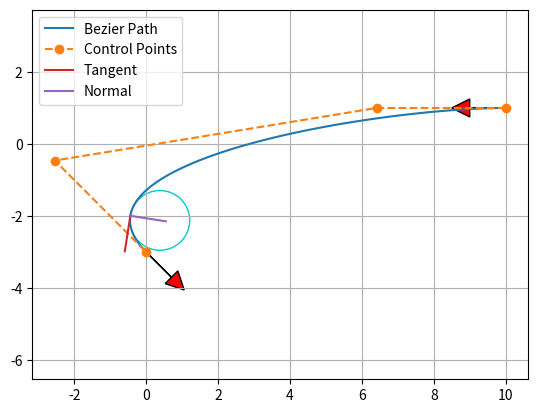

This chart was generated by the following Python code:
"""

Path planning with Bezier curve.

[redacted]

"""

import matplotlib.pyplot as plt
import numpy as np
import scipy.special

show_animation = True


def calc_4points_bezier_path(sx, sy, syaw, ex, ey, eyaw, offset):
    """
    Compute control points and path given start and end position.

    :param sx: (float) x-coordinate of the starting point
    :param sy: (float) y-coordinate of the starting point
    :param syaw: (float) yaw angle at start
    :param ex: (float) x-coordinate of the ending point
    :param ey: (float) y-coordinate of the ending point
    :param eyaw: (float) yaw angle at the end
    :param offset: (float)
    :return: (numpy array, numpy array)
    """
    dist = np.hypot(sx - ex, sy - ey) / offset
    control_points = np.array(
        [
            [sx, sy],
            [sx + dist * np.cos(syaw), sy + dist * np.sin(syaw)],
            [ex - dist * np.cos(eyaw), ey - dist * np.sin(eyaw)],
            [ex, ey],
        ]
    )

    path = calc_bezier_path(control_points, n_points=100)

    return path, control_points


def calc_bezier_path(control_points, n_points=100):
    """
    Compute bezier path (trajectory) given control points.

    :param control_points: (numpy array)
    :param n_points: (int) number of points in the trajectory
    :return: (numpy array)
    """
    traj = []
    for t in np.linspace(0, 1, n_points):
        traj.append(bezier(t, control_points))

    return np.array(traj)


def bernstein_poly(n, i, t):
    """
    Bernstein polynom.

    :param n: (int) polynom degree
    :param i: (int)
    :param t: (float)
    :return: (float)
    """
    return scipy.special.comb(n, i) * t**i * (1 - t) ** (n - i)


def bezier(t, control_points):
    """
    Return one point on the bezier curve.

    :param t: (float) number in [0, 1]
    :param control_points: (numpy array)
    :return: (numpy array) Coordinates of the point
    """
    n = len(control_points) - 1
    return np.sum(
        [bernstein_poly(n, i, t) * control_points[i] for i in range(n + 1)], axis=0
    )


def bezier_derivatives_control_points(control_points, n_derivatives):
    """
    Compute control points of the successive derivatives of a given bezier curve.

    A derivative of a bezier curve is a bezier curve.
    See https://pomax.github.io/bezierinfo/#derivatives
    for detailed explanations

    :param control_points: (numpy array)
    :param n_derivatives: (int)
    e.g., n_derivatives=2 -> compute control points for first and second derivatives
    :return: ([numpy array])
    """
    w = {0: control_points}
    for i in range(n_derivatives):
        n = len(w[i])
        w[i + 1] = np.array([(n - 1) * (w[i][j + 1] - w[i][j]) for j in range(n - 1)])
    return w


def curvature(dx, dy, ddx, ddy):
    """
    Compute curvature at one point given first and second derivatives.

    :param dx: (float) First derivative along x axis
    :param dy: (float)
    :param ddx: (float) Second derivative along x axis
    :param ddy: (float)
    :return: (float)
    """
    return (dx * ddy - dy * ddx) / (dx**2 + dy**2) ** (3 / 2)


def plot_arrow(x, y, yaw, length=1.0, width=0.5, fc="r", ec="k"):  # pragma: no cover
    """Plot arrow."""
    if not isinstance(x, float):
        for ix, iy, iyaw in zip(x, y, yaw):
            plot_arrow(ix, iy, iyaw)
    else:
        plt.arrow(
            x,
            y,
            length * np.cos(yaw),
            length * np.sin(yaw),
            fc=fc,
            ec=ec,
            head_width=width,
            head_length=width,
        )
        plt.plot(x, y)


def main():
    """Plot an example bezier curve."""
    start_x = 10.0  # [m]
    start_y = 1.0  # [m]
    start_yaw = np.radians(180.0)  # [rad]

    end_x = -0.0  # [m]
    end_y = -3.0  # [m]
    end_yaw = np.radians(-45.0)  # [rad]
    offset = 3.0

    path, control_points = calc_4points_bezier_path(
        start_x, start_y, start_yaw, end_x, end_y, end_yaw, offset
    )

    # Note: alternatively, instead of specifying start and end position
    # you can directly define n control points and compute the path:
    # control_points = np.array([[5., 1.], [-2.78, 1.], [-11.5, -4.5], [-6., -8.]])
    # path = calc_bezier_path(control_points, n_points=100)

    # Display the tangent, normal and radius of cruvature at a given point
    t = 0.86  # Number in [0, 1]
    x_target, y_target = bezier(t, control_points)
    derivatives_cp = bezier_derivatives_control_points(control_points, 2)
    point = bezier(t, control_points)
    dt = bezier(t, derivatives_cp[1])
    ddt = bezier(t, derivatives_cp[2])
    # Radius of curvature
    radius = 1 / curvature(dt[0], dt[1], ddt[0], ddt[1])
    # Normalize derivative
    dt /= np.linalg.norm(dt, 2)
    tangent = np.array([point, point + dt])
    normal = np.array([point, point + [-dt[1], dt[0]]])
    curvature_center = point + np.array([-dt[1], dt[0]]) * radius
    circle = plt.Circle(
        tuple(curvature_center), radius, color=(0, 0.8, 0.8), fill=False, linewidth=1
    )

    assert path.T[0][0] == start_x, "path is invalid"
    assert path.T[1][0] == start_y, "path is invalid"
    assert path.T[0][-1] == end_x, "path is invalid"
    assert path.T[1][-1] == end_y, "path is invalid"

    if show_animation:  # pragma: no cover
        fig, ax = plt.subplots()
        ax.plot(path.T[0], path.T[1], label="Bezier Path")
        ax.plot(control_points.T[0], control_points.T[1], "--o", label="Control Points")
        ax.plot(x_target, y_target)
        ax.plot(tangent[:, 0], tangent[:, 1], label="Tangent")
        ax.plot(normal[:, 0], normal[:, 1], label="Normal")
        ax.add_artist(circle)
        plot_arrow(start_x, start_y, start_yaw)
        plot_arrow(end_x, end_y, end_yaw)
        ax.legend()
        ax.axis("equal")
        ax.grid(True)
        plt.show()


def main2():
    """Show the effect of the offset."""
    start_x = 10.0  # [m]
    start_y = 1.0  # [m]
    start_yaw = np.radians(180.0)  # [rad]

    end_x = -0.0  # [m]
    end_y = -3.0  # [m]
    end_yaw = np.radians(-45.0)  # [rad]

    for offset in np.arange(1.0, 5.0, 1.0):
        path, control_points = calc_4points_bezier_path(
            start_x, start_y, start_yaw, end_x, end_y, end_yaw, offset
        )
        assert path.T[0][0] == start_x, "path is invalid"
        assert path.T[1][0] == start_y, "path is invalid"
        assert path.T[0][-1] == end_x, "path is invalid"
        assert path.T[1][-1] == end_y, "path is invalid"

        if show_animation:  # pragma: no cover
            plt.plot(path.T[0], path.T[1], label="Offset=" + str(offset))

    if show_animation:  # pragma: no cover
        plot_arrow(start_x, start_y, start_yaw)
        plot_arrow(end_x, end_y, end_yaw)
        plt.legend()
        plt.axis("equal")
        plt.grid(True)
        plt.show()


if __name__ == "__main__":
    main()
    #  main2()
